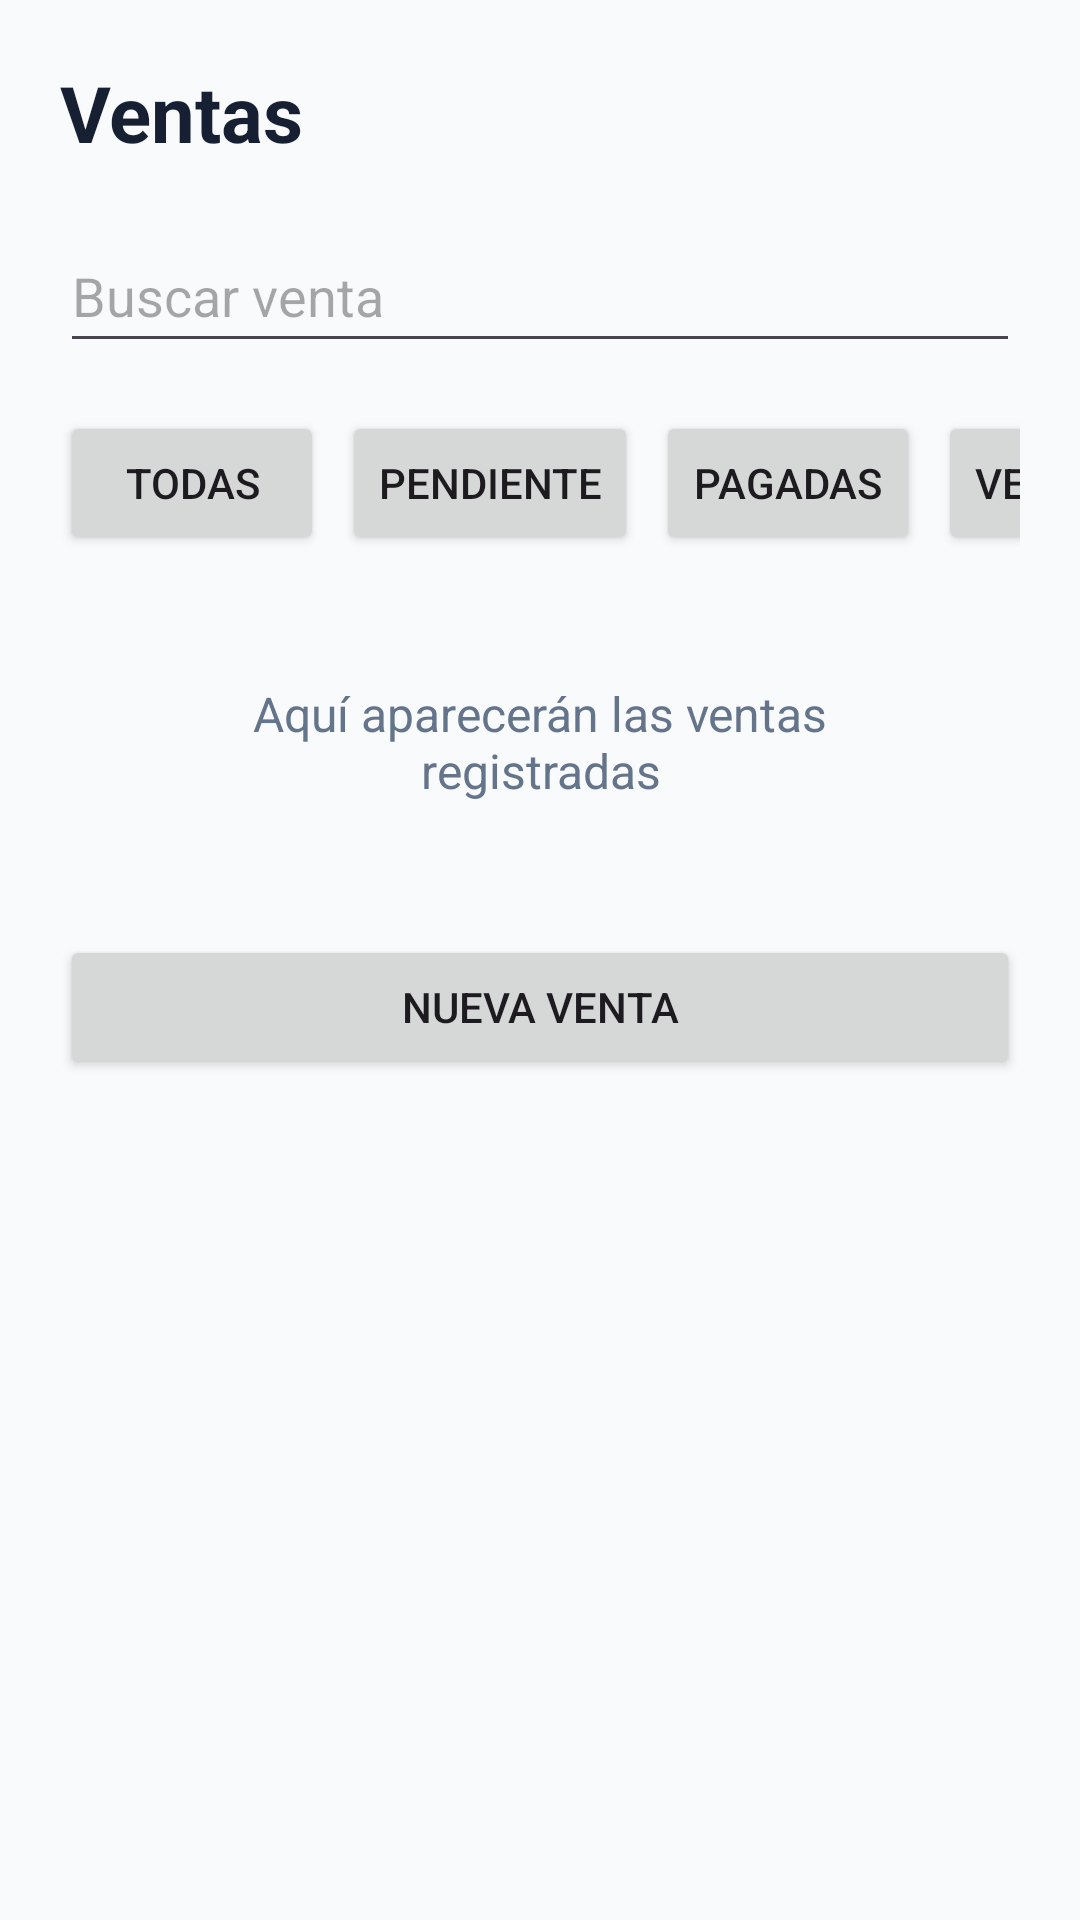

Produce the Android XML layout that renders to this screen, including the resource entries it uses.
<!-- AndroidManifest.xml: application theme Theme.DeritzStore -->
<!-- res/layout/activity_sale_list.xml -->
<?xml version="1.0" encoding="utf-8"?>
<ScrollView xmlns:android="http://schemas.android.com/apk/res/android"
    android:id="@+id/main"
    android:layout_width="match_parent"
    android:layout_height="match_parent"
    android:fillViewport="true"
    android:background="#F8FAFC">

    <LinearLayout
        android:layout_width="match_parent"
        android:layout_height="wrap_content"
        android:orientation="vertical"
        android:padding="20dp">

        <TextView
            android:layout_width="match_parent"
            android:layout_height="wrap_content"
            android:text="@string/sales"
            android:textSize="26sp"
            android:textStyle="bold"
            android:textColor="#172033"
            android:layout_marginBottom="18dp" />

        <EditText
            android:id="@+id/etSearchSale"
            android:layout_width="match_parent"
            android:layout_height="wrap_content"
            android:hint="@string/search_sale"
            android:inputType="text"
            android:minHeight="48dp"
            android:layout_marginBottom="16dp" />

        <HorizontalScrollView
            android:layout_width="match_parent"
            android:layout_height="wrap_content"
            android:scrollbars="none"
            android:layout_marginBottom="18dp">

            <LinearLayout
                android:layout_width="wrap_content"
                android:layout_height="wrap_content"
                android:orientation="horizontal">

                <Button
                    android:id="@+id/btnAllSales"
                    android:layout_width="wrap_content"
                    android:layout_height="wrap_content"
                    android:text="@string/all_sales" />

                <Button
                    android:id="@+id/btnPendingSales"
                    android:layout_width="wrap_content"
                    android:layout_height="wrap_content"
                    android:text="@string/pending"
                    android:layout_marginStart="6dp" />

                <Button
                    android:id="@+id/btnPaidSales"
                    android:layout_width="wrap_content"
                    android:layout_height="wrap_content"
                    android:text="@string/paid"
                    android:layout_marginStart="6dp" />

                <Button
                    android:id="@+id/btnOverdueSales"
                    android:layout_width="wrap_content"
                    android:layout_height="wrap_content"
                    android:text="@string/overdue"
                    android:layout_marginStart="6dp" />

                <Button
                    android:id="@+id/btnWholesaleSales"
                    android:layout_width="wrap_content"
                    android:layout_height="wrap_content"
                    android:text="@string/wholesale"
                    android:layout_marginStart="6dp" />

            </LinearLayout>
        </HorizontalScrollView>

        <LinearLayout
            android:id="@+id/saleListContainer"
            android:layout_width="match_parent"
            android:layout_height="wrap_content"
            android:orientation="vertical">

            <TextView
                android:layout_width="match_parent"
                android:layout_height="wrap_content"
                android:text="@string/sale_list_placeholder"
                android:textSize="16sp"
                android:textColor="#64748B"
                android:gravity="center"
                android:padding="24dp" />

        </LinearLayout>

        <Button
            android:id="@+id/btnNewSale"
            android:layout_width="match_parent"
            android:layout_height="wrap_content"
            android:text="@string/new_sale"
            android:layout_marginTop="20dp" />

    </LinearLayout>
</ScrollView>
<!-- resources referenced by this layout -->
<resources>
  <string name="all_sales">Todas</string>
  <string name="new_sale">Nueva venta</string>
  <string name="overdue">Vencidas</string>
  <string name="paid">Pagadas</string>
  <string name="pending">Pendiente</string>
  <string name="sale_list_placeholder">Aquí aparecerán las ventas registradas</string>
  <string name="sales">Ventas</string>
  <string name="search_sale">Buscar venta</string>
  <string name="wholesale">Por mayor</string>
  <style name="Theme.DeritzStore" parent="Base.Theme.DeritzStore" />
  <style name="Base.Theme.DeritzStore" parent="Theme.Material3.DayNight.NoActionBar">
          
          
      </style>
</resources>
